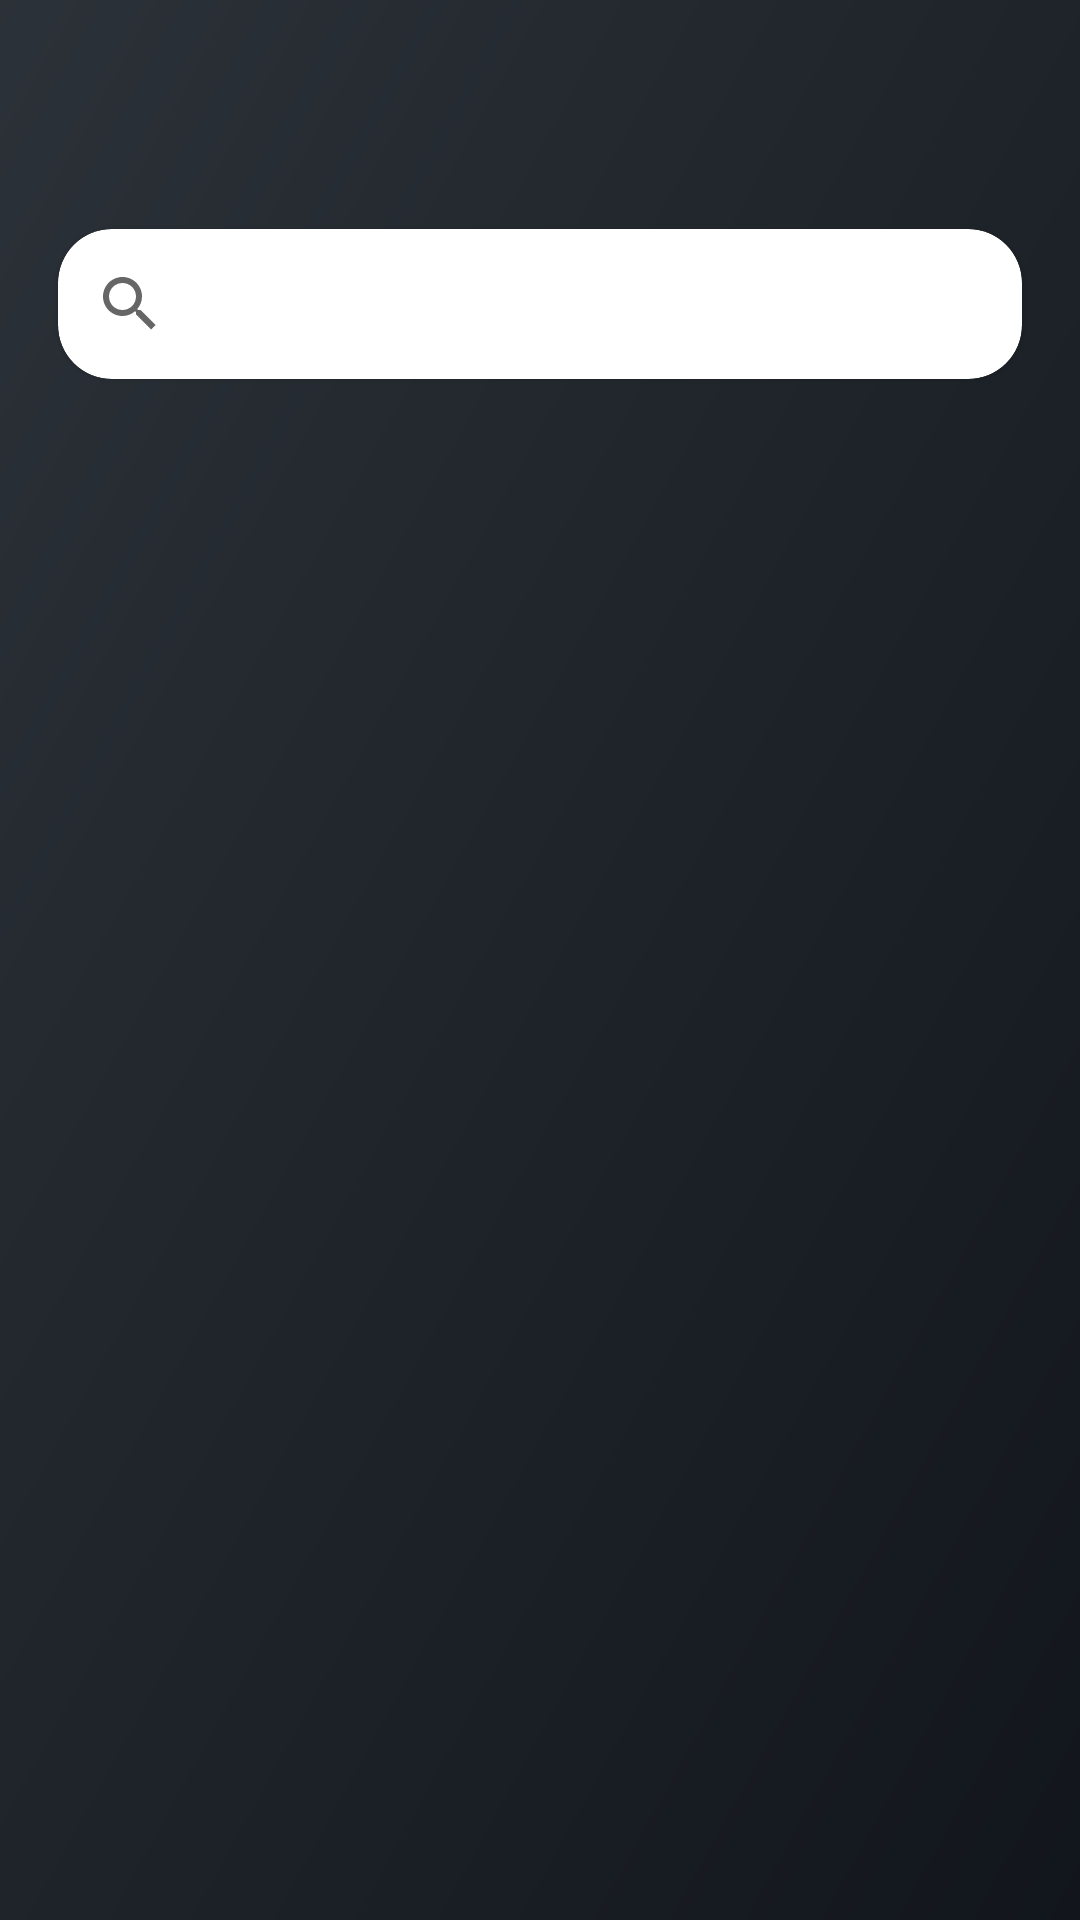

Layout XML and referenced resources for this Android screen:
<!-- AndroidManifest.xml: application theme Theme.CleanArchSample -->
<!-- res/layout/user_list_fragment.xml -->
<?xml version="1.0" encoding="utf-8"?>
<androidx.constraintlayout.widget.ConstraintLayout
    xmlns:android="http://schemas.android.com/apk/res/android"
    xmlns:app="http://schemas.android.com/apk/res-auto"
    xmlns:tools="http://schemas.android.com/tools"
    android:layout_width="match_parent"
    android:layout_height="match_parent"
    android:background="@drawable/ic_launcher_background">

    <com.google.android.material.appbar.MaterialToolbar
        android:id="@+id/toolbar"
        android:layout_width="match_parent"
        android:layout_height="?attr/actionBarSize"
        android:title="@string/user_list_title"
        android:titleTextColor="@android:color/white"
        app:layout_constraintTop_toTopOf="parent"
        app:layout_constraintStart_toStartOf="parent"
        app:layout_constraintEnd_toEndOf="parent"/>

    <com.google.android.material.card.MaterialCardView
        android:id="@+id/materialCardView"
        android:layout_width="0dp"
        android:layout_height="wrap_content"
        android:layout_margin="12dp"
        android:elevation="12dp"
        app:cardCornerRadius="18dp"
        app:cardUseCompatPadding="true"
        app:layout_constraintEnd_toEndOf="parent"
        app:layout_constraintStart_toStartOf="parent"
        app:layout_constraintTop_toBottomOf="@+id/toolbar">

        <androidx.appcompat.widget.SearchView
            android:id="@+id/searchView"
            android:layout_width="match_parent"
            android:layout_height="50dp" />

    </com.google.android.material.card.MaterialCardView>

    <LinearLayout
        android:id="@+id/emptyListContainer"
        android:layout_width="wrap_content"
        android:layout_height="wrap_content"
        android:orientation="vertical"
        android:visibility="gone"
        android:gravity="center"
        app:layout_constraintBottom_toBottomOf="parent"
        app:layout_constraintEnd_toEndOf="parent"
        app:layout_constraintStart_toStartOf="parent"
        app:layout_constraintTop_toBottomOf="@+id/materialCardView">

        <ImageView
            android:layout_width="200dp"
            android:layout_height="200dp"
            android:contentDescription="@string/empty_list_icon"
            android:src="@drawable/empty_box_line" />

        <TextView
            android:layout_width="wrap_content"
            android:layout_height="wrap_content"
            android:text="@string/empty_list_text"
            android:textColor="@color/white"
            android:textSize="17sp"
            app:layout_constraintEnd_toEndOf="parent"
            app:layout_constraintStart_toStartOf="parent"
            app:layout_constraintTop_toBottomOf="@+id/empty_list" />

    </LinearLayout>

    <androidx.constraintlayout.widget.ConstraintLayout
        android:id="@+id/constraintLayout"
        android:layout_width="match_parent"
        android:layout_height="0dp"
        android:layout_marginTop="12dp"
        android:visibility="visible"
        app:layout_constraintEnd_toEndOf="parent"
        app:layout_constraintStart_toStartOf="parent"
        app:layout_constraintTop_toBottomOf="@+id/materialCardView">

        <androidx.recyclerview.widget.RecyclerView
            android:id="@+id/recyclerView"
            android:layout_width="match_parent"
            android:layout_height="match_parent"
            app:layout_constraintBottom_toBottomOf="parent"
            app:layout_constraintEnd_toEndOf="parent"
            app:layout_constraintStart_toStartOf="parent"
            app:layout_constraintTop_toTopOf="parent"
            tools:listitem="@layout/user_list_item" />

        <ProgressBar
            android:id="@+id/load"
            android:layout_width="wrap_content"
            android:layout_height="wrap_content"
            android:layout_gravity="center"
            android:visibility="gone"
            android:indeterminateTint="@color/white"
            app:layout_constraintBottom_toBottomOf="parent"
            app:layout_constraintEnd_toEndOf="parent"
            app:layout_constraintStart_toStartOf="parent"
            app:layout_constraintTop_toTopOf="parent" />

    </androidx.constraintlayout.widget.ConstraintLayout>

</androidx.constraintlayout.widget.ConstraintLayout>
<!-- res/layout/user_list_item.xml (included above) -->
<?xml version="1.0" encoding="utf-8"?>
<androidx.constraintlayout.widget.ConstraintLayout xmlns:android="http://schemas.android.com/apk/res/android"
    xmlns:app="http://schemas.android.com/apk/res-auto"
    xmlns:tools="http://schemas.android.com/tools"
    android:id="@+id/keyConstraintItem"
    android:layout_width="match_parent"
    android:layout_height="wrap_content"
    android:background="@drawable/ic_launcher_background"
    android:orientation="vertical">

    <de.hdodenhof.circleimageview.CircleImageView
        android:id="@+id/picture"
        android:layout_width="52dp"
        android:layout_height="52dp"
        android:layout_marginStart="24dp"
        android:layout_marginTop="12dp"
        android:layout_marginBottom="12dp"
        app:layout_constraintBottom_toBottomOf="parent"
        app:layout_constraintStart_toStartOf="parent"
        app:layout_constraintTop_toTopOf="parent"
        tools:src="@drawable/ic_round_account_circle" />

    <TextView
        android:id="@+id/name"
        android:layout_width="wrap_content"
        android:layout_height="wrap_content"
        android:layout_marginStart="8dp"
        android:textColor="@color/white"
        app:layout_constraintBottom_toBottomOf="@+id/picture"
        app:layout_constraintStart_toEndOf="@+id/picture"
        app:layout_constraintTop_toTopOf="@+id/picture"
        tools:text="\@username" />

    <ImageView
        android:id="@+id/arrow"
        android:layout_width="wrap_content"
        android:layout_height="wrap_content"
        android:src="@drawable/ic_arrow"
        android:padding="16dp"
        app:layout_constraintBottom_toBottomOf="@+id/picture"
        app:layout_constraintEnd_toEndOf="parent"
        app:layout_constraintTop_toTopOf="@+id/picture" />

    <ProgressBar
        android:id="@+id/progressBar"
        style="?android:attr/progressBarStyle"
        android:layout_width="0dp"
        android:layout_height="0dp"
        android:layout_marginStart="8dp"
        android:layout_marginLeft="8dp"
        android:layout_marginTop="8dp"
        android:layout_marginEnd="8dp"
        android:layout_marginRight="8dp"
        android:layout_marginBottom="8dp"
        android:visibility="gone"
        android:indeterminateTint="@color/white"
        app:layout_constraintBottom_toBottomOf="@+id/picture"
        app:layout_constraintEnd_toEndOf="@+id/picture"
        app:layout_constraintStart_toStartOf="@+id/picture"
        app:layout_constraintTop_toTopOf="@+id/picture" />


</androidx.constraintlayout.widget.ConstraintLayout>
<!-- resources referenced by this layout -->
<resources>
  <color name="white">#FFFFFFFF</color>
  <!-- drawable empty_box_line (drawable) -->
  <vector xmlns:android="http://schemas.android.com/apk/res/android"
      android:width="1024dp"
      android:height="1024dp"
      android:viewportWidth="24"
      android:viewportHeight="24">
    <path
        android:pathData="M11.084,3.244a3,3 0,0 1,1.607 -0.063l0.225,0.063L19.45,5.34c0.19,0.063 0.361,0.181 0.486,0.346l0.07,0.105l2.75,4.747a1,1 0,0 1,-0.44 1.407l-0.12,0.047l-2.051,0.658v4.33a2,2 0,0 1,-1.237 1.848l-0.152,0.056l-5.84,1.872a3,3 0,0 1,-1.607 0.063l-0.225,-0.062l-5.84,-1.873a2,2 0,0 1,-1.382 -1.743l-0.007,-0.162L3.855,12.65l-2.051,-0.658a1,1 0,0 1,-0.617 -1.338l0.057,-0.116l2.75,-4.747a1,1 0,0 1,0.445 -0.406l0.11,-0.045zM13,12.305v6.324l5.145,-1.65v-3.687l-3.09,0.991a1,1 0,0 1,-1.106 -0.353l-0.064,-0.098zM11,12.305l-0.885,1.527a1,1 0,0 1,-1.17 0.451l-3.09,-0.991v3.687L11,18.63zM5.32,7.49l-1.723,2.977l5.191,1.666l1.725,-2.977zM18.68,7.49l-5.193,1.666l1.724,2.977l5.192,-1.666zM12.305,5.148a1,1 0,0 0,-0.49 -0.03l-0.12,0.03L8.13,6.292L12,7.533l3.87,-1.241z"
        android:fillColor="#ffffff"
        android:fillType="evenOdd"/>
  </vector>
  <!-- drawable ic_launcher_background (drawable) -->
  <vector xmlns:android="http://schemas.android.com/apk/res/android"
      xmlns:aapt="http://schemas.android.com/aapt"
      android:width="108dp"
      android:height="108dp"
      android:viewportWidth="108"
      android:viewportHeight="108">
      <group android:scaleX="0.2109375"
          android:scaleY="0.2109375">
          <group>
              <clip-path
                  android:pathData="M0,0h512v512h-512z"/>
              <path
                  android:pathData="M0,0h512v512h-512z">
                  <aapt:attr name="android:fillColor">
                      <gradient
                          android:startY="-80.896"
                          android:startX="-86.016"
                          android:endY="601.088"
                          android:endX="606.72"
                          android:type="linear">
                          <item android:offset="0" android:color="#30363d"/>
                          <item android:offset="1" android:color="#0d1117"/>
                      </gradient>
                  </aapt:attr>
              </path>
          </group>
      </group>
  </vector>
  <string name="empty_list_icon">Empty List Icon</string>
  <string name="empty_list_text">User not found!</string>
  <string name="user_list_title">GitHub</string>
  <style name="Theme.CleanArchSample" parent="Theme.MaterialComponents.DayNight.NoActionBar" />
</resources>
